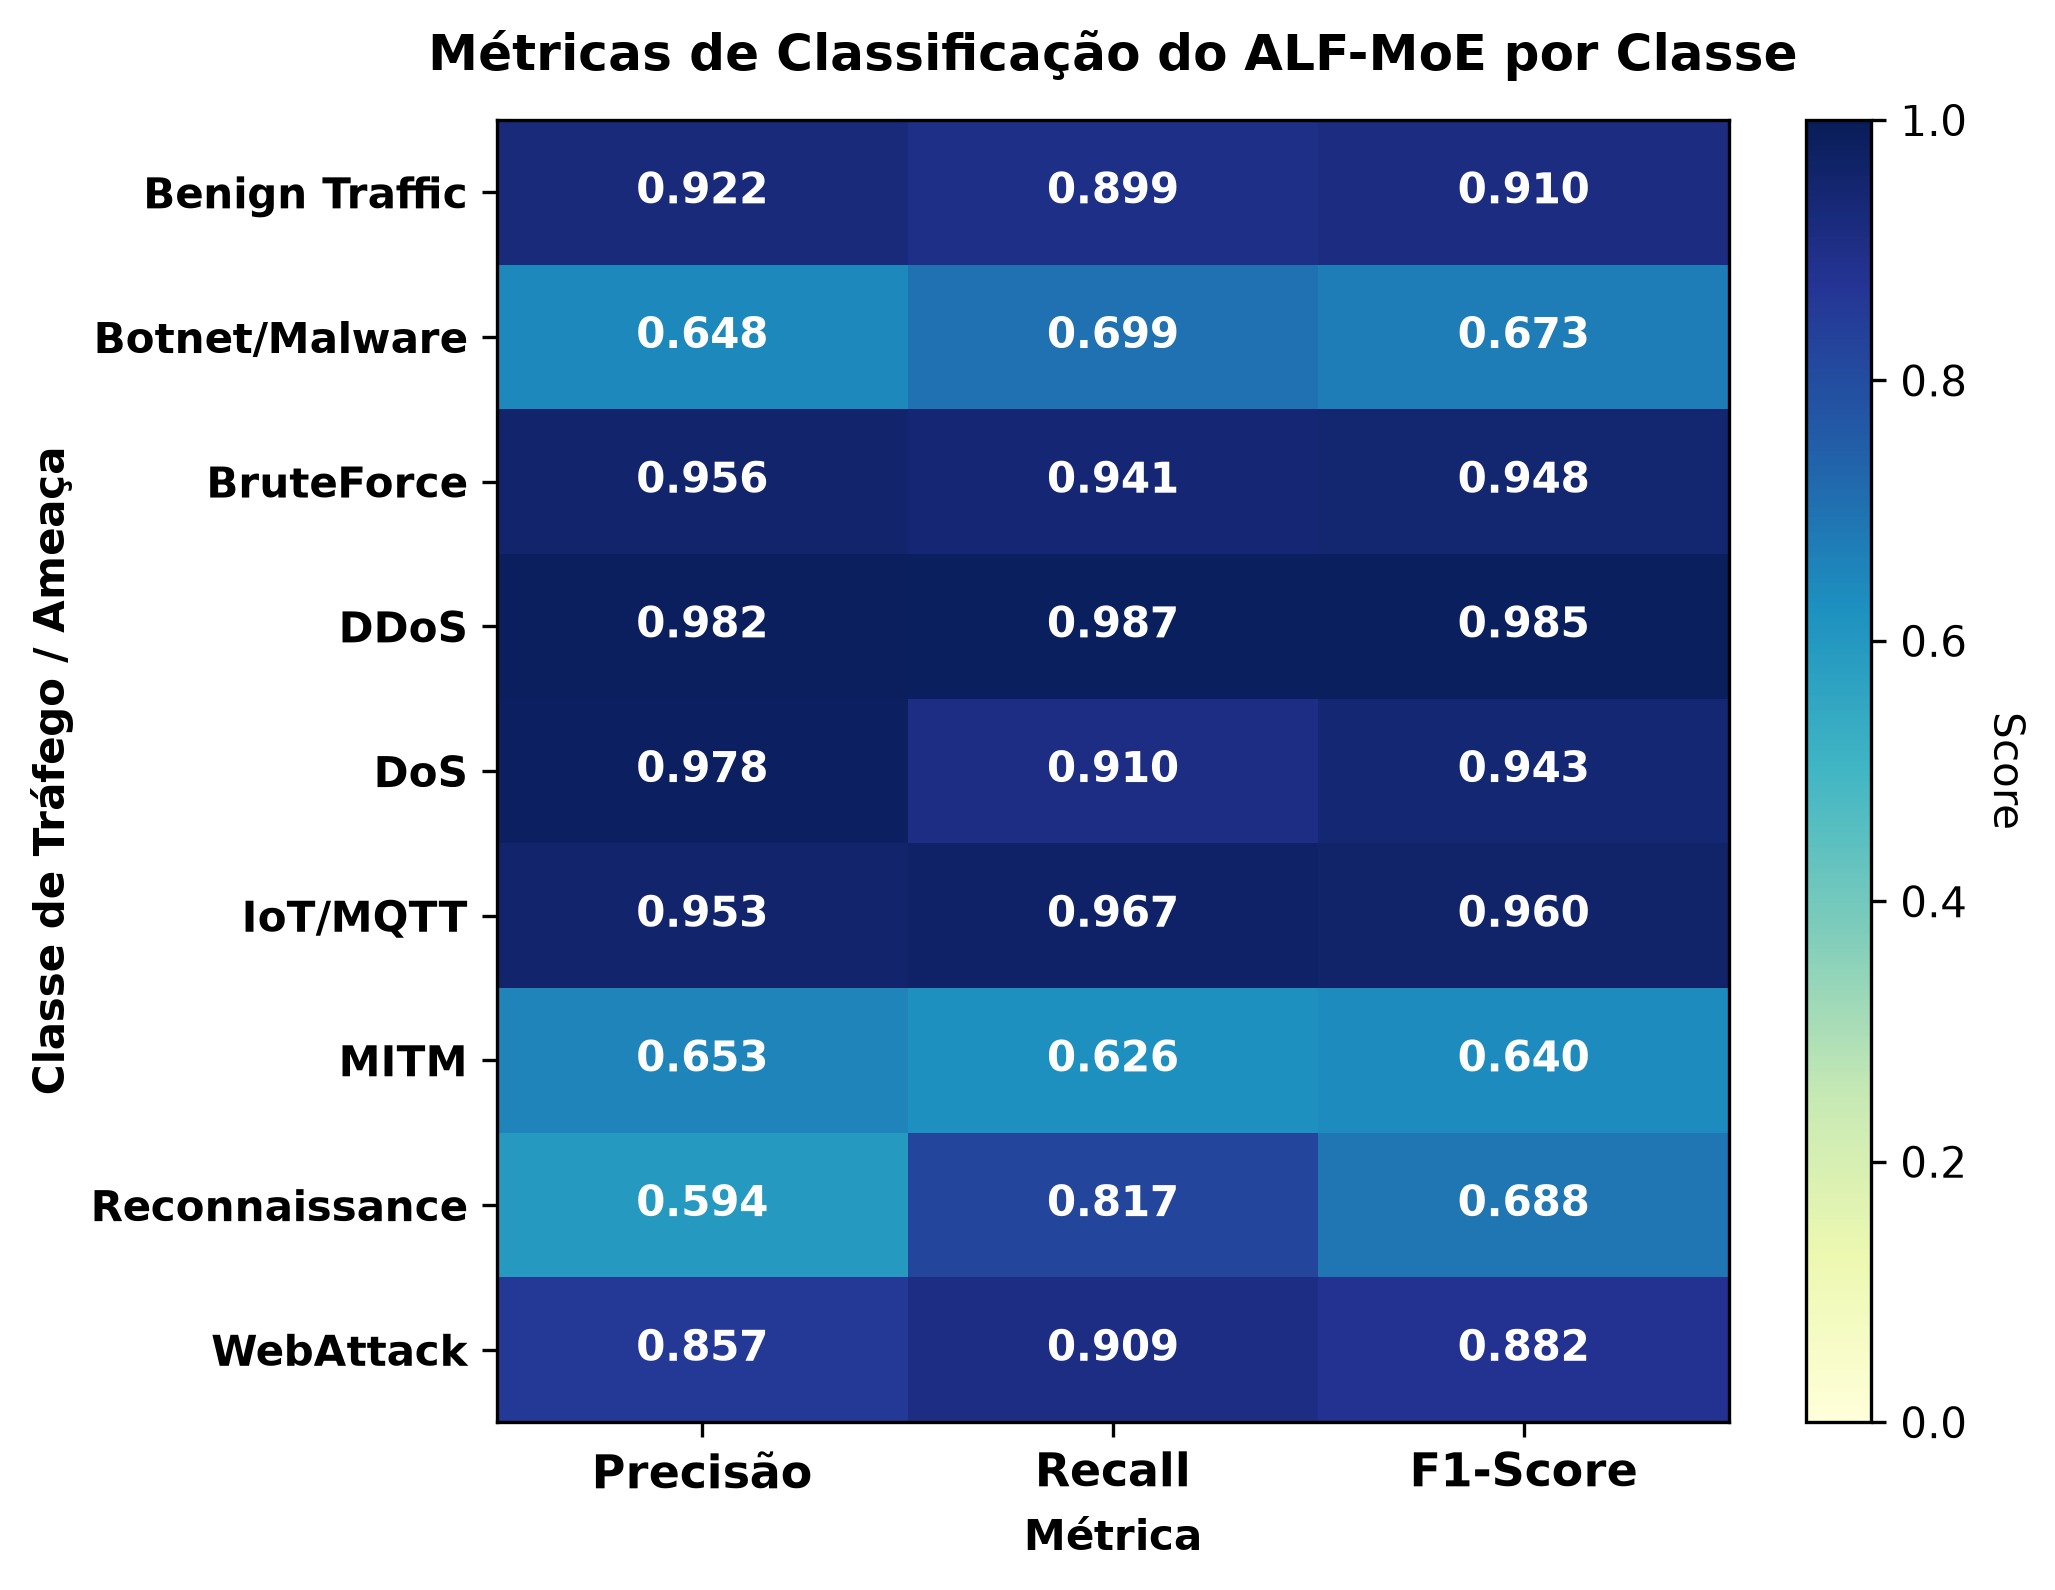

Values plotted in this chart, from the file beside it:
, Precisão, Recall, F1-Score
Benign Traffic, 0.922, 0.8992, 0.9104
Botnet/Malware, 0.6484, 0.6993, 0.6729
BruteForce, 0.9557, 0.9411, 0.9483
DDoS, 0.9821, 0.9871, 0.9846
DoS, 0.978, 0.9101, 0.9428
IoT/MQTT, 0.9533, 0.9668, 0.96
MITM, 0.6533, 0.6264, 0.6396
Reconnaissance, 0.5941, 0.8169, 0.6879
WebAttack, 0.8566, 0.9087, 0.8819
